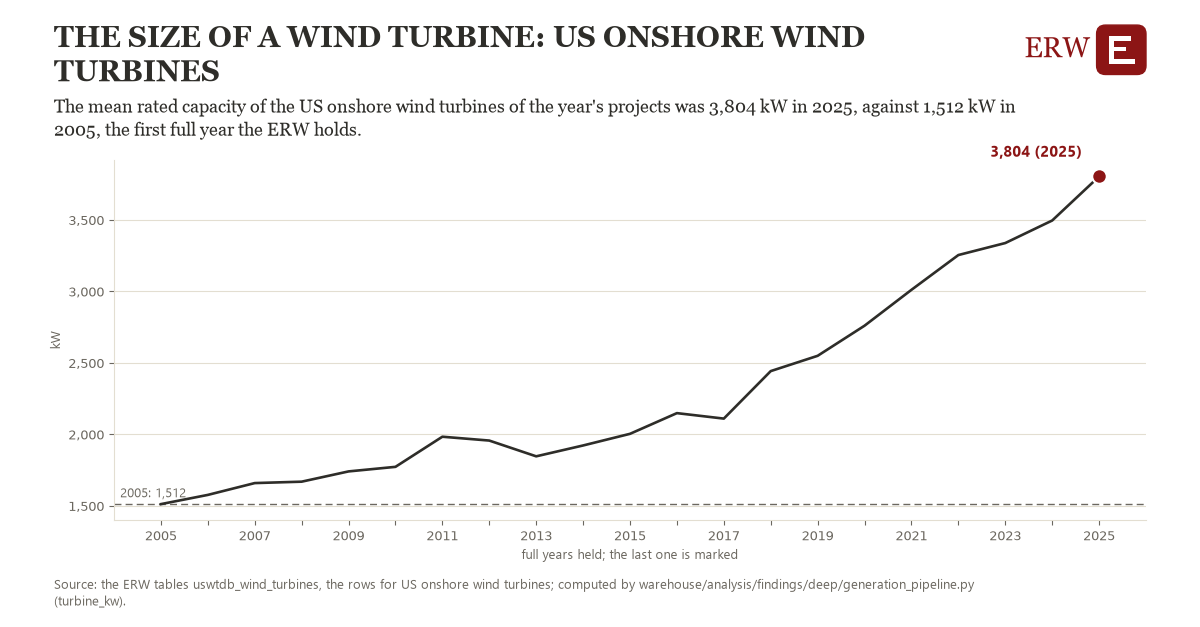

The file beside this chart, header and first rows:
# Energy Research Warehouse (ERW): findi…, candidate turbine_kw, region us_turbine_kw (US onshore wind tu…
# Computed 2026-11-06T11:55:06Z by wareh…
# Rows: one per year held: the mean rate…, the observations it rests on, and whether the year is full
# Tables: uswtdb_wind_turbines
region, year, value, n_observations, full_year
us_turbine_kw, 2005, 1512, 1.0, 1
us_turbine_kw, 2006, 1577, 1.0, 1
us_turbine_kw, 2007, 1660, 1.0, 1
us_turbine_kw, 2008, 1669, 1.0, 1
us_turbine_kw, 2009, 1741, 1.0, 1
us_turbine_kw, 2010, 1773, 1.0, 1
us_turbine_kw, 2011, 1984, 1.0, 1
us_turbine_kw, 2012, 1957, 1.0, 1
us_turbine_kw, 2013, 1847, 1.0, 1
us_turbine_kw, 2014, 1923, 1.0, 1
us_turbine_kw, 2015, 2004, 1.0, 1
us_turbine_kw, 2016, 2149, 1.0, 1
us_turbine_kw, 2017, 2111, 1.0, 1
us_turbine_kw, 2018, 2443, 1.0, 1
us_turbine_kw, 2019, 2550, 1.0, 1
us_turbine_kw, 2020, 2760, 1.0, 1
us_turbine_kw, 2021, 3011, 1.0, 1
us_turbine_kw, 2022, 3255, 1.0, 1
us_turbine_kw, 2023, 3339, 1.0, 1
us_turbine_kw, 2024, 3496, 1.0, 1
us_turbine_kw, 2025, 3804, 1.0, 1
